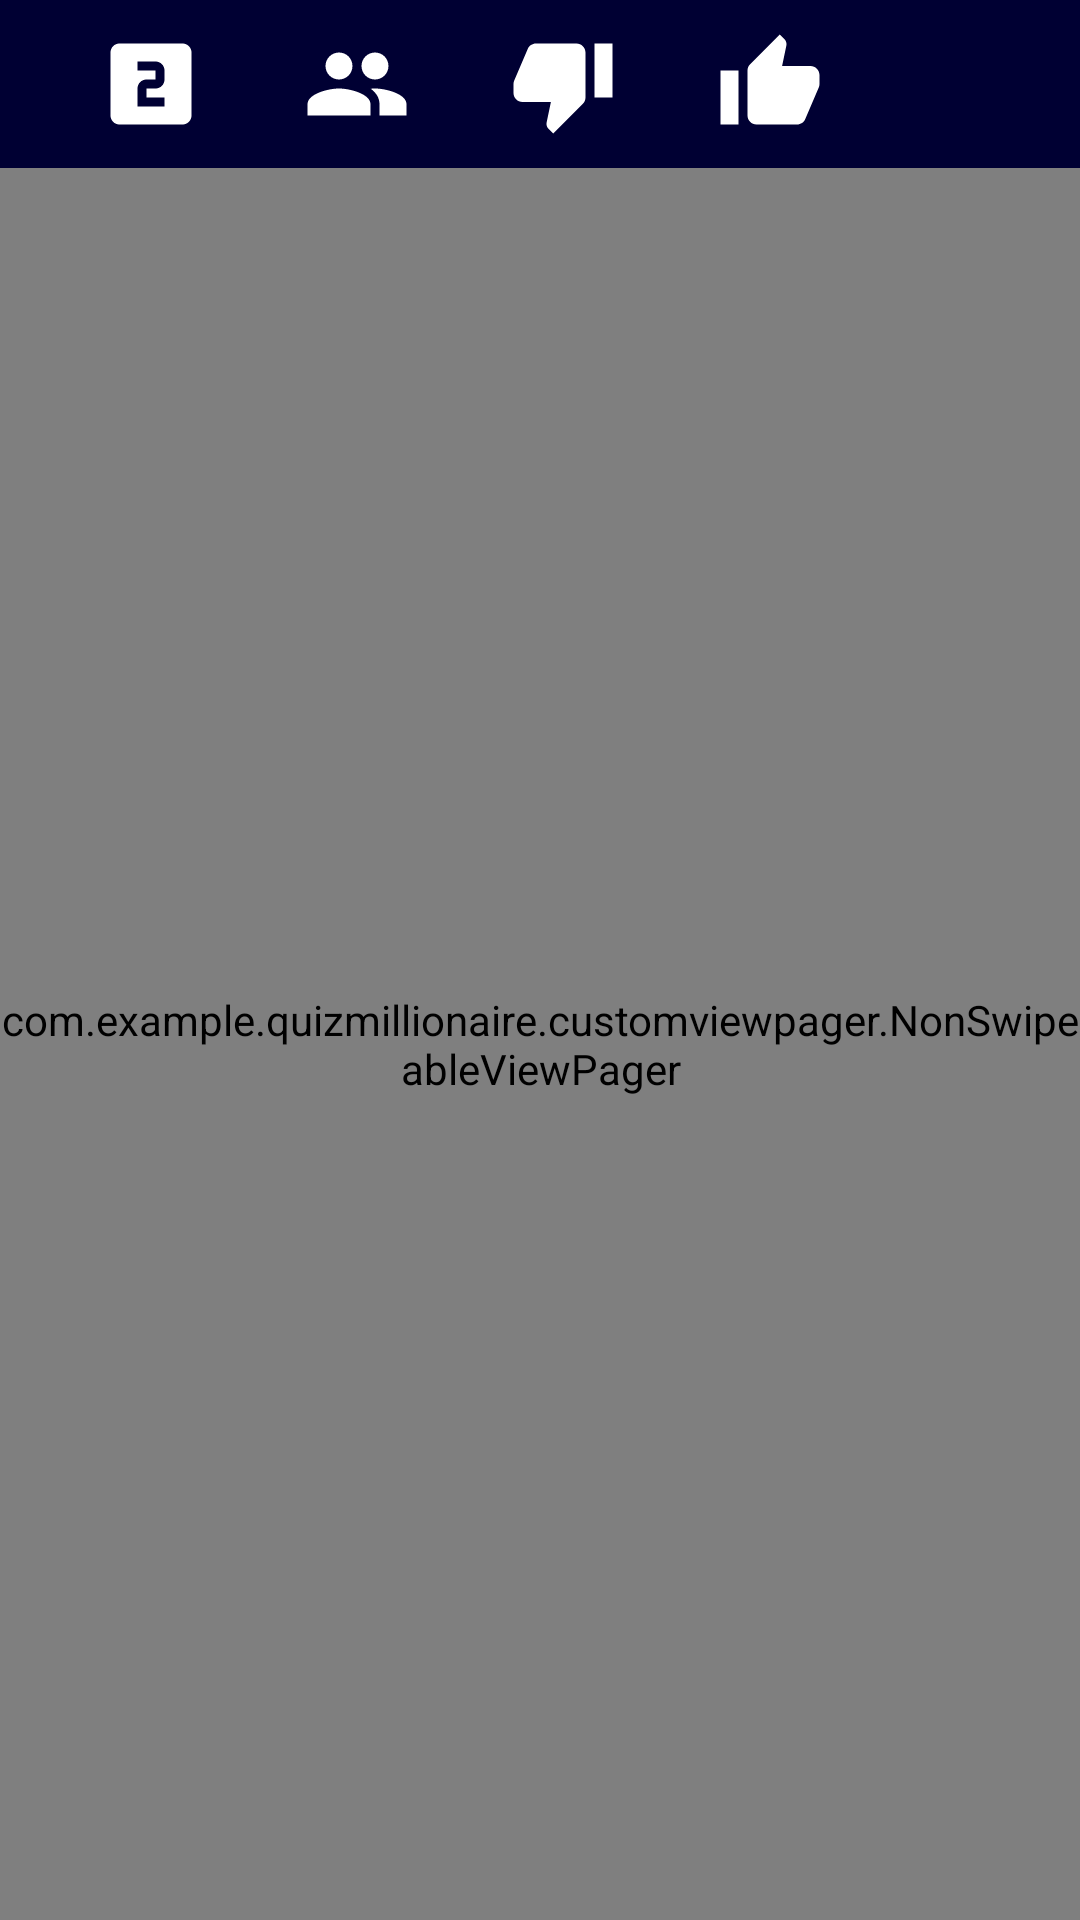

Layout XML and referenced resources for this Android screen:
<!-- AndroidManifest.xml: application theme AppTheme -->
<!-- res/layout/question_activity.xml -->
<?xml version="1.0" encoding="utf-8"?>
<LinearLayout xmlns:android="http://schemas.android.com/apk/res/android"
    android:layout_width="match_parent"
    android:layout_height="match_parent"
    android:orientation="vertical">

    <androidx.appcompat.widget.Toolbar
        android:id="@+id/app_toolbar"
        android:layout_width="match_parent"
        android:layout_height="?attr/actionBarSize"
        android:background="@color/colorPrimary">

        <LinearLayout
            android:layout_width="match_parent"
            android:layout_height="wrap_content">

            <ImageButton
                android:id="@+id/fifty_percent_helper_image"
                android:layout_width="0dp"
                android:layout_height="wrap_content"
                android:layout_weight="1"
                android:background="@color/colorPrimary"
                android:contentDescription="@string/helper_fifty_percent"
                android:src="@drawable/ic_looks_two_white_36dp" />

            <ImageButton
                android:id="@+id/folks_helper_image"
                android:layout_width="0dp"
                android:layout_height="wrap_content"
                android:layout_weight="1"
                android:background="@color/colorPrimary"
                android:contentDescription="@string/folks_helper"
                android:src="@drawable/ic_people_white_36dp" />

            <ImageButton
                android:id="@+id/dislike_question_image"
                android:layout_width="0dp"
                android:layout_height="wrap_content"
                android:layout_weight="1"
                android:background="@color/colorPrimary"
                android:contentDescription="@string/dislike_question_asset"
                android:src="@drawable/ic_thumb_down_white_36dp" />

            <ImageButton
                android:id="@+id/like_question_image"
                android:layout_width="0dp"
                android:layout_height="wrap_content"
                android:layout_weight="1"
                android:background="@color/colorPrimary"
                android:contentDescription="@string/like_question_asset"
                android:src="@drawable/ic_thumb_up_white_36dp" />

            <TextView
                android:id="@+id/correct_question_answers_text"
                android:layout_width="0dp"
                android:layout_height="wrap_content"
                android:layout_weight="1"
                android:textColor="@color/goldColor"
                android:textSize="24sp"
                android:textStyle="bold" />
        </LinearLayout>
    </androidx.appcompat.widget.Toolbar>

    <com.example.quizmillionaire.customviewpager.NonSwipeableViewPager
        android:id="@+id/container"
        android:layout_width="match_parent"
        android:layout_height="match_parent"/>

</LinearLayout>
<!-- resources referenced by this layout -->
<resources>
  <color name="colorPrimary">#000033</color>
  <color name="goldColor">#FFD700</color>
  <!-- drawable ic_looks_two_white_36dp (drawable) -->
  <vector android:height="36dp" android:viewportHeight="24"
      android:viewportWidth="24" android:width="36dp" xmlns:android="http://schemas.android.com/apk/res/android">
      <path android:fillColor="#ffffff" android:pathData="M19,3L5,3c-1.1,0 -2,0.9 -2,2v14c0,1.1 0.9,2 2,2h14c1.1,0 2,-0.9 2,-2L21,5c0,-1.1 -0.9,-2 -2,-2zM15,11c0,1.11 -0.9,2 -2,2h-2v2h4v2L9,17v-4c0,-1.11 0.9,-2 2,-2h2L13,9L9,9L9,7h4c1.1,0 2,0.89 2,2v2z"/>
  </vector>
  <!-- drawable ic_people_white_36dp (drawable) -->
  <vector android:height="36dp" android:viewportHeight="24"
      android:viewportWidth="24" android:width="36dp" xmlns:android="http://schemas.android.com/apk/res/android">
      <path android:fillColor="#ffffff" android:pathData="M16,11c1.66,0 2.99,-1.34 2.99,-3S17.66,5 16,5c-1.66,0 -3,1.34 -3,3s1.34,3 3,3zM8,11c1.66,0 2.99,-1.34 2.99,-3S9.66,5 8,5C6.34,5 5,6.34 5,8s1.34,3 3,3zM8,13c-2.33,0 -7,1.17 -7,3.5L1,19h14v-2.5c0,-2.33 -4.67,-3.5 -7,-3.5zM16,13c-0.29,0 -0.62,0.02 -0.97,0.05 1.16,0.84 1.97,1.97 1.97,3.45L17,19h6v-2.5c0,-2.33 -4.67,-3.5 -7,-3.5z"/>
  </vector>
  <!-- drawable ic_thumb_down_white_36dp (drawable) -->
  <vector android:height="36dp" android:viewportHeight="24"
      android:viewportWidth="24" android:width="36dp" xmlns:android="http://schemas.android.com/apk/res/android">
      <path android:fillColor="#ffffff" android:pathData="M15,3L6,3c-0.83,0 -1.54,0.5 -1.84,1.22l-3.02,7.05c-0.09,0.23 -0.14,0.47 -0.14,0.73v2c0,1.1 0.9,2 2,2h6.31l-0.95,4.57 -0.03,0.32c0,0.41 0.17,0.79 0.44,1.06L9.83,23l6.59,-6.59c0.36,-0.36 0.58,-0.86 0.58,-1.41L17,5c0,-1.1 -0.9,-2 -2,-2zM19,3v12h4L23,3h-4z"/>
  </vector>
  <!-- drawable ic_thumb_up_white_36dp (drawable) -->
  <vector android:height="36dp" android:viewportHeight="24"
      android:viewportWidth="24" android:width="36dp" xmlns:android="http://schemas.android.com/apk/res/android">
      <path android:fillColor="#ffffff" android:pathData="M1,21h4L5,9L1,9v12zM23,10c0,-1.1 -0.9,-2 -2,-2h-6.31l0.95,-4.57 0.03,-0.32c0,-0.41 -0.17,-0.79 -0.44,-1.06L14.17,1 7.59,7.59C7.22,7.95 7,8.45 7,9v10c0,1.1 0.9,2 2,2h9c0.83,0 1.54,-0.5 1.84,-1.22l3.02,-7.05c0.09,-0.23 0.14,-0.47 0.14,-0.73v-2z"/>
  </vector>
  <string name="dislike_question_asset">dislike_question_asset</string>
  <string name="folks_helper">folks helper</string>
  <string name="helper_fifty_percent">helper fifty percent</string>
  <string name="like_question_asset">like_question_asset</string>
  <style name="AppTheme" parent="Theme.MaterialComponents.DayNight.NoActionBar">
          
          <item name="colorPrimary">#000033</item>
          <item name="colorPrimaryDark">#000033</item>
          <item name="colorAccent">@color/colorPrimaryDark</item>
          <item name="android:textColorHint">@color/whiteColor</item>
      </style>
  <color name="colorPrimaryDark">#000033</color>
  <color name="whiteColor">#ffffff</color>
</resources>
